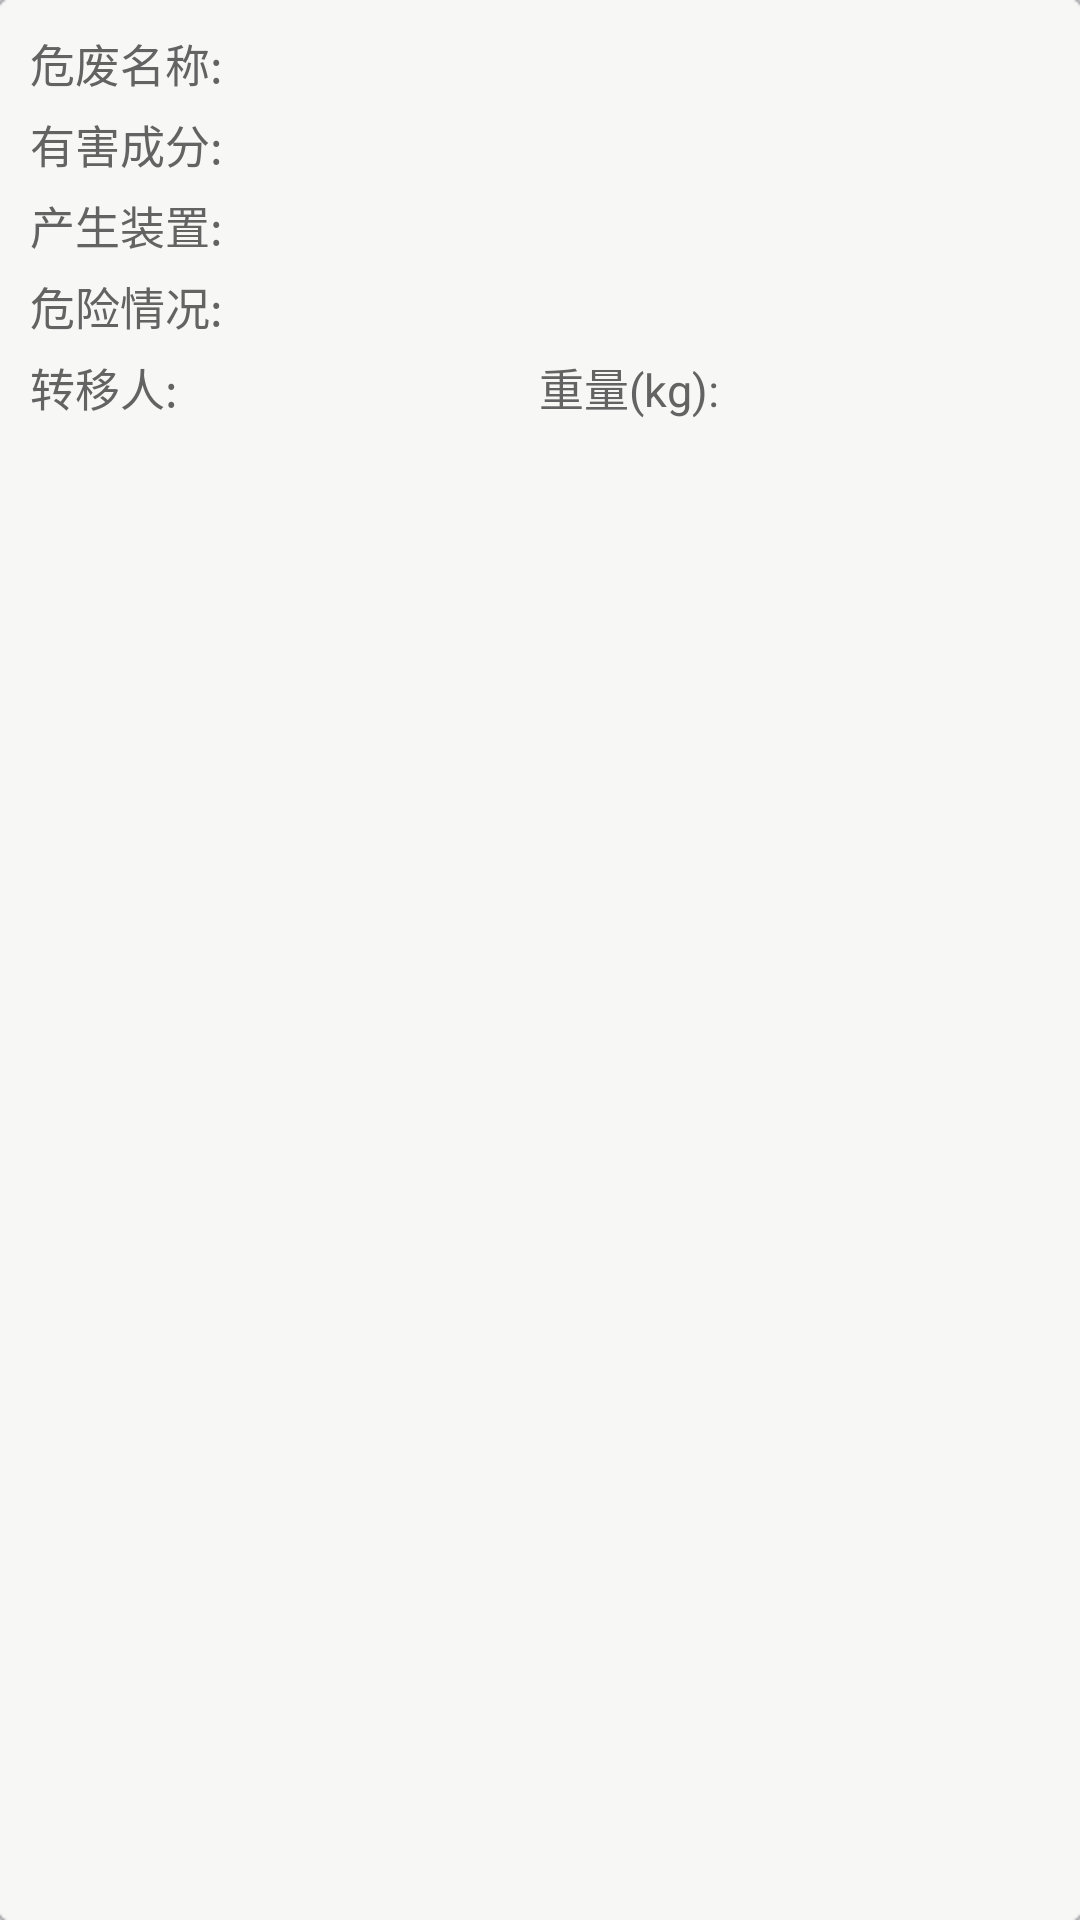

This screen was rendered from an Android layout file. Write that file and the resources it references.
<!-- AndroidManifest.xml: application theme android:Theme.Light.NoTitleBar -->
<!-- res/layout/waste_detail.xml -->
<?xml version="1.0" encoding="utf-8"?>
<LinearLayout xmlns:android="http://schemas.android.com/apk/res/android"
    android:layout_width="fill_parent"
    android:layout_height="wrap_content"
    android:layout_marginBottom="5dp"
    android:layout_marginLeft="10dp"
    android:layout_marginRight="10dp"
    android:layout_marginTop="5dp"
    android:background="@drawable/nav_tts_download_resume_normal"
    android:orientation="vertical"
    android:padding="10dip" >

    <LinearLayout
        android:layout_width="fill_parent"
        android:layout_height="wrap_content"
        android:orientation="horizontal"
        android:weightSum="7" >

        <TextView
            style="@style/TextOne"
            android:layout_weight="1.5"
            android:text="@string/weifeimingcheng" />

        <TextView
            android:id="@+id/wasteName"
            style="@style/TextOne"
            android:layout_weight="5.5" />
    </LinearLayout>

    <LinearLayout
        android:layout_width="fill_parent"
        android:layout_height="wrap_content"
        android:layout_marginTop="5dip"
        android:orientation="horizontal"
        android:weightSum="7" >

        <TextView
            style="@style/TextOne"
            android:layout_weight="1.5"
            android:text="@string/yoouhaichengfeng" />

        <TextView
            android:id="@+id/harmFeature"
            style="@style/TextOne"
            android:layout_weight="5.5" />
    </LinearLayout>

    <LinearLayout
        android:layout_width="fill_parent"
        android:layout_height="wrap_content"
        android:layout_marginTop="5dip"
        android:orientation="horizontal"
        android:weightSum="7" >

        <TextView
            style="@style/TextOne"
            android:layout_weight="1.5"
            android:text="@string/chanfeizhuangzhi" />

        <TextView
            android:id="@+id/zhuangzhi"
            style="@style/TextOne"
            android:layout_weight="5.5" />
    </LinearLayout>

    <LinearLayout
        android:layout_width="fill_parent"
        android:layout_height="wrap_content"
        android:layout_marginTop="5dip"
        android:orientation="horizontal"
        android:weightSum="7" >

        <TextView
            style="@style/TextOne"
            android:layout_weight="1.5"
            android:text="@string/weixianqingkuang" />

        <TextView
            android:id="@+id/dangerCase"
            style="@style/TextOne"
            android:layout_weight="5.5" />
    </LinearLayout>

    <LinearLayout
        android:layout_width="fill_parent"
        android:layout_height="wrap_content"
        android:layout_marginTop="5dip"
        android:orientation="horizontal"
        android:weightSum="7" >

        <TextView
            style="@style/TextOne"
            android:layout_weight="1.5"
            android:text="@string/zhuanyiren" />

        <TextView
            android:id="@+id/shifter"
            style="@style/TextOne"
            android:layout_weight="2" />

        <TextView
            android:id="@+id/weightName"
            style="@style/TextOne"
            android:layout_weight="1.5"
            android:text="@string/zhongliang" />

        <TextView
            android:id="@+id/weight"
            style="@style/TextOne"
            android:layout_weight="2" />
    </LinearLayout>

</LinearLayout>
<!-- resources referenced by this layout -->
<resources>
  <string name="chanfeizhuangzhi">产生装置:</string>
  <string name="weifeimingcheng">危废名称:</string>
  <string name="weixianqingkuang">危险情况:</string>
  <string name="yoouhaichengfeng">有害成分:</string>
  <string name="zhongliang">重量(kg):</string>
  <string name="zhuanyiren">转移人:</string>
  <style name="TextOne">
          <item name="android:layout_width">0dip</item>
          <item name="android:layout_height">wrap_content</item>
          <item name="android:gravity">left</item>
          <item name="android:textColor">#636363</item>
          <item name="android:textSize">@dimen/node_one</item>
      </style>
  <dimen name="node_one">15sp</dimen>
</resources>
